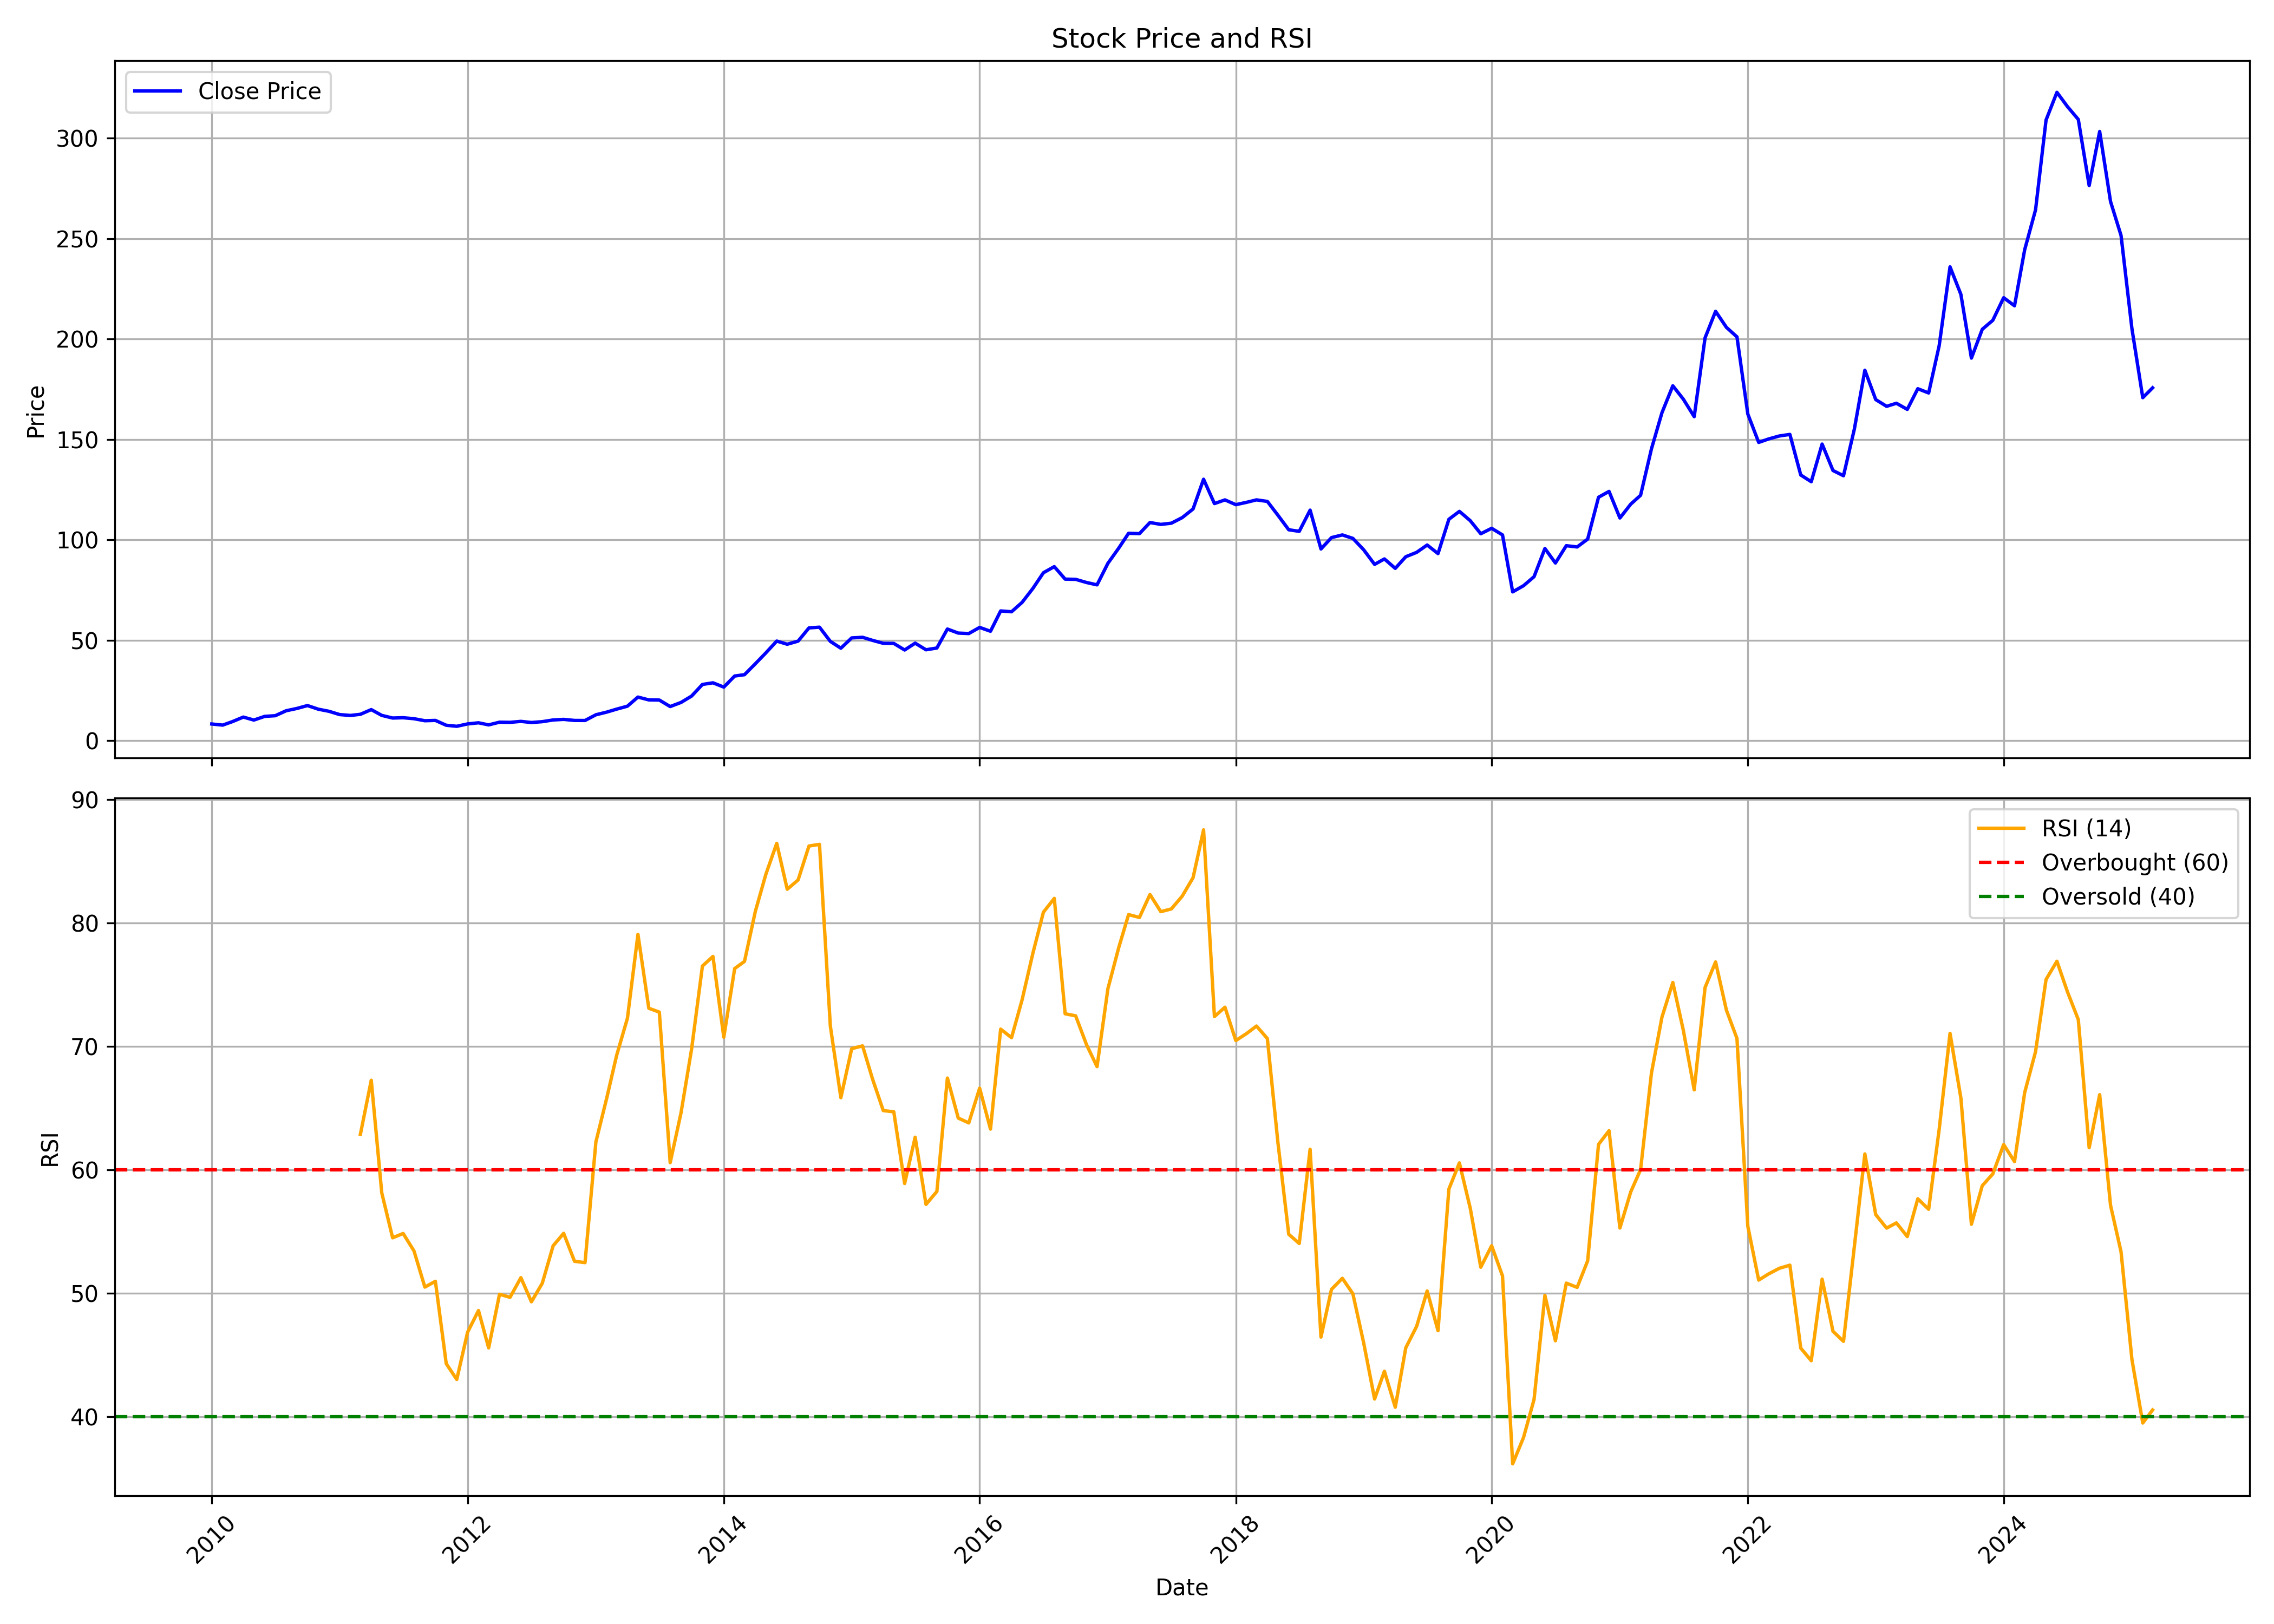

The data file committed next to this chart (first rows):
, date, symbol, open, high, low, close, volume, rsi
0, 2010-01-01, FINPIPE, 8.189, 10.38, 7.928, 8.313, 41006545, 
1, 2010-02-01, FINPIPE, 8.291, 8.771, 7.6, 7.753, 9103995, 
2, 2010-03-01, FINPIPE, 7.753, 9.659, 7.564, 9.506, 21805410, 
3, 2010-04-01, FINPIPE, 9.6, 11.91, 9.062, 11.76, 57435330, 
4, 2010-05-01, FINPIPE, 11.53, 12.28, 9.397, 10.27, 28724005, 
5, 2010-06-01, FINPIPE, 10.22, 12.63, 9.702, 12.11, 39835045, 
6, 2010-07-01, FINPIPE, 12.07, 13.96, 12.07, 12.44, 35303495, 
7, 2010-08-01, FINPIPE, 12.93, 15.76, 11.7, 14.9, 65777725, 
8, 2010-09-01, FINPIPE, 15.01, 16.8, 14.82, 16.06, 46856680, 
9, 2010-10-01, FINPIPE, 16.1, 19.38, 15.88, 17.49, 46044185, 
10, 2010-11-01, FINPIPE, 17.51, 19.3, 13.95, 15.68, 22373340, 
11, 2010-12-01, FINPIPE, 15.8, 16.48, 13.69, 14.65, 8200630, 
12, 2011-01-01, FINPIPE, 14.84, 15.91, 12.66, 12.99, 11413395, 
13, 2011-02-01, FINPIPE, 12.94, 13.67, 11.32, 12.57, 7181700, 
14, 2011-03-01, FINPIPE, 12.53, 14.13, 12.2, 13.14, 6438790, 62.87
15, 2011-04-01, FINPIPE, 13.18, 16.16, 13.03, 15.48, 12453270, 67.25
16, 2011-05-01, FINPIPE, 15.19, 15.35, 12.22, 12.6, 4792870, 58.12
17, 2011-06-01, FINPIPE, 12.67, 13.07, 10.62, 11.28, 6150230, 54.48
18, 2011-07-01, FINPIPE, 11.78, 12.45, 11.33, 11.43, 5459960, 54.83
19, 2011-08-01, FINPIPE, 12.12, 12.21, 9.637, 10.94, 8115385, 53.42
20, 2011-09-01, FINPIPE, 10.94, 11.29, 9.801, 9.935, 3389140, 50.49
21, 2011-10-01, FINPIPE, 9.864, 10.31, 9.496, 10.1, 2251660, 50.96
22, 2011-11-01, FINPIPE, 10.02, 10.18, 7.555, 7.68, 3479600, 44.28
23, 2011-12-01, FINPIPE, 7.735, 8.064, 6.576, 7.171, 4741230, 43.01
24, 2012-01-01, FINPIPE, 7.124, 8.658, 7.046, 8.353, 4826765, 46.84
25, 2012-02-01, FINPIPE, 8.455, 9.676, 8.361, 8.909, 7132970, 48.59
26, 2012-03-01, FINPIPE, 8.815, 9.003, 7.249, 7.868, 7608370, 45.56
27, 2012-04-01, FINPIPE, 7.868, 9.801, 7.516, 9.214, 17636620, 49.91
28, 2012-05-01, FINPIPE, 9.238, 9.864, 7.836, 9.136, 7025685, 49.66
29, 2012-06-01, FINPIPE, 9.136, 9.731, 8.518, 9.614, 3040405, 51.26
30, 2012-07-01, FINPIPE, 9.449, 11.43, 8.471, 9.058, 10914230, 49.3
31, 2012-08-01, FINPIPE, 9.315, 10.6, 9.094, 9.471, 5935570, 50.8
32, 2012-09-01, FINPIPE, 9.512, 10.76, 9.348, 10.32, 7260780, 53.84
33, 2012-10-01, FINPIPE, 10.31, 11.73, 10.26, 10.61, 11895350, 54.85
34, 2012-11-01, FINPIPE, 10.56, 11.03, 9.659, 10.08, 5949555, 52.58
35, 2012-12-01, FINPIPE, 9.986, 11.21, 9.872, 10.06, 14194130, 52.47
36, 2013-01-01, FINPIPE, 10.22, 13.33, 9.831, 12.9, 54627740, 62.25
37, 2013-02-01, FINPIPE, 12.87, 15.05, 12.32, 14.23, 24734550, 65.81
38, 2013-03-01, FINPIPE, 14.39, 16.72, 14.03, 15.7, 14399980, 69.24
39, 2013-04-01, FINPIPE, 15.71, 17.84, 15.3, 17.18, 10717700, 72.27
40, 2013-05-01, FINPIPE, 17.18, 22.77, 16.13, 21.72, 38915100, 79.07
41, 2013-06-01, FINPIPE, 21.35, 23.35, 18.15, 20.31, 9196990, 73.08
42, 2013-07-01, FINPIPE, 20.25, 22.49, 19.81, 20.23, 5351785, 72.77
43, 2013-08-01, FINPIPE, 20.05, 21.28, 16.74, 16.99, 2955595, 60.57
44, 2013-09-01, FINPIPE, 17.72, 21.68, 17.09, 19.05, 5262845, 64.62
45, 2013-10-01, FINPIPE, 18.61, 22.35, 18.61, 22.21, 4399945, 69.76
46, 2013-11-01, FINPIPE, 21.58, 28.36, 21.44, 28, 11122585, 76.5
47, 2013-12-01, FINPIPE, 28.05, 29.42, 25.86, 28.82, 8463745, 77.28
48, 2014-01-01, FINPIPE, 28.91, 30.89, 25.39, 26.68, 10707990, 70.74
49, 2014-02-01, FINPIPE, 26.79, 33.8, 25.47, 32.19, 17330190, 76.3
50, 2014-03-01, FINPIPE, 31.84, 34.41, 30.35, 32.87, 12156510, 76.87
51, 2014-04-01, FINPIPE, 32.87, 39.15, 32.09, 38.32, 14603690, 80.93
52, 2014-05-01, FINPIPE, 38.32, 44.74, 35.42, 43.71, 18016030, 83.93
53, 2014-06-01, FINPIPE, 43.71, 49.8, 41.99, 49.6, 12866240, 86.44
54, 2014-07-01, FINPIPE, 49.87, 52.07, 44.16, 48.03, 8195475, 82.72
55, 2014-08-01, FINPIPE, 47.49, 53.43, 44.05, 49.57, 8049830, 83.47
56, 2014-09-01, FINPIPE, 49.97, 59.19, 49.56, 56.16, 13123055, 86.22
57, 2014-10-01, FINPIPE, 57.11, 60.2, 54.26, 56.52, 10413760, 86.36
58, 2014-11-01, FINPIPE, 56.85, 61.24, 46.75, 49.44, 15731075, 71.64
59, 2014-12-01, FINPIPE, 49.49, 52.28, 44.03, 46.04, 11003865, 65.83
... 123 more rows
